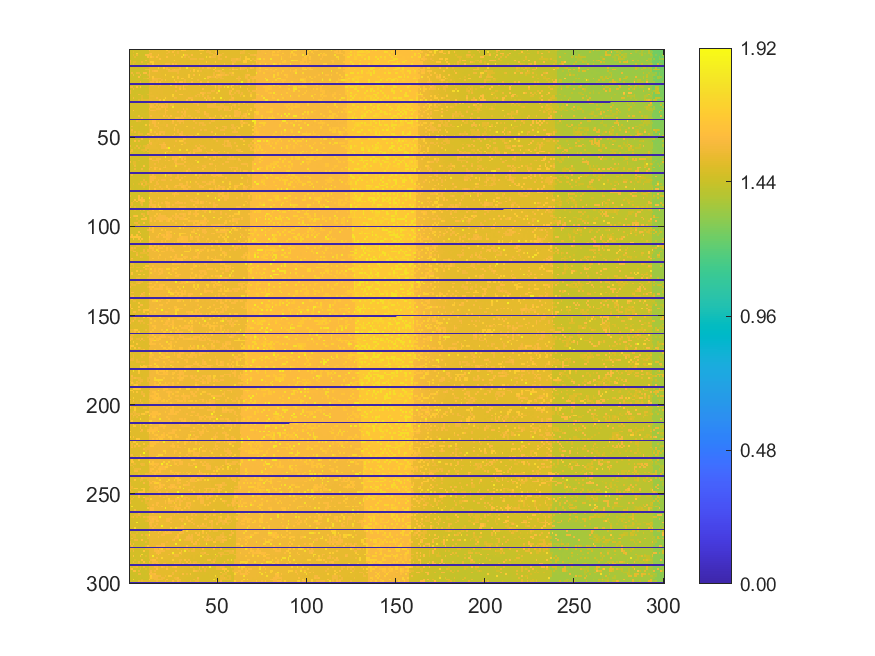

The file beside this chart, header and first rows:
1.45579, 1.45664, 1.45434, 1.4564, 1.45731, 1.45163, 1.45173, 1.45521, 1.45371, 1.45505, 1.45602, 1.60727, 1.52348, 1.52032, 1.5198, 1.52086, 1.51819, 1.51794, 1.51621, 1.51689, 1.51589, 1.66539, 1.51617, 1.51444
1.46, 1.455, 1.506, 1.455, 1.454, 1.457, 1.454, 1.457, 1.456, 1.459, 1.457, 1.524, 1.523, 1.521, 1.52, 1.519, 1.518, 1.518, 1.517, 1.516, 1.515, 1.517, 1.566, 1.514
1.458, 1.456, 1.456, 1.457, 1.713, 1.457, 1.455, 1.454, 1.457, 1.46, 1.459, 1.575, 1.608, 1.519, 1.521, 1.52, 1.521, 1.519, 1.519, 1.514, 1.514, 1.566, 1.514, 1.517
1.457, 1.457, 1.522, 1.459, 1.555, 1.458, 1.46, 1.458, 1.456, 1.608, 1.612, 1.573, 1.572, 1.518, 1.52, 1.521, 1.623, 1.516, 1.518, 1.519, 1.519, 1.517, 1.518, 1.515
1.459, 1.458, 1.457, 1.523, 1.458, 1.459, 1.457, 1.459, 1.458, 1.46, 1.611, 1.523, 1.669, 1.575, 1.523, 1.613, 1.52, 1.52, 1.518, 1.516, 1.514, 1.612, 1.516, 1.516
1.454, 1.458, 1.458, 1.457, 1.456, 1.458, 1.46, 1.459, 1.458, 1.463, 1.461, 1.524, 1.523, 1.523, 1.52, 1.52, 1.52, 1.616, 1.52, 1.518, 1.519, 1.514, 1.514, 1.517
1.558, 1.458, 1.458, 1.458, 1.458, 1.458, 1.459, 1.455, 1.46, 1.558, 1.459, 1.522, 1.521, 1.52, 1.52, 1.52, 1.52, 1.516, 1.517, 1.517, 1.515, 1.515, 1.517, 1.516
1.551, 1.461, 1.508, 1.508, 1.458, 1.458, 1.459, 1.547, 1.462, 1.457, 1.459, 1.524, 1.678, 1.679, 1.521, 1.518, 1.519, 1.518, 1.516, 1.519, 1.516, 1.516, 1.516, 1.517
1.51, 1.457, 1.52, 1.459, 1.46, 1.458, 1.46, 1.46, 1.46, 1.461, 1.544, 1.521, 1.524, 1.678, 1.519, 1.521, 1.517, 1.521, 1.519, 1.52, 1.568, 1.57, 1.568, 1.517
0, 0, 0, 0, 0, 0, 0, 0, 0, 0, 0, 0, 0, 0, 0, 0, 0, 0, 0, 0, 0, 0, 0, 0
1.46, 1.461, 1.455, 1.458, 1.462, 1.457, 1.459, 1.459, 1.463, 1.461, 1.461, 1.524, 1.526, 1.525, 1.523, 1.519, 1.721, 1.52, 1.518, 1.675, 1.519, 1.569, 1.515, 1.514
1.46, 1.459, 1.457, 1.461, 1.462, 1.462, 1.46, 1.458, 1.459, 1.544, 1.544, 1.575, 1.525, 1.525, 1.522, 1.522, 1.521, 1.52, 1.52, 1.521, 1.517, 1.569, 1.606, 1.514
1.461, 1.459, 1.458, 1.457, 1.46, 1.458, 1.46, 1.462, 1.46, 1.462, 1.462, 1.624, 1.524, 1.573, 1.608, 1.609, 1.522, 1.52, 1.52, 1.518, 1.519, 1.516, 1.568, 1.569
1.461, 1.561, 1.458, 1.458, 1.556, 1.538, 1.459, 1.457, 1.61, 1.609, 1.461, 1.575, 1.525, 1.524, 1.524, 1.521, 1.521, 1.522, 1.519, 1.519, 1.516, 1.517, 1.517, 1.515
1.457, 1.459, 1.559, 1.46, 1.458, 1.46, 1.558, 1.458, 1.459, 1.46, 1.527, 1.575, 1.524, 1.525, 1.523, 1.519, 1.517, 1.521, 1.517, 1.516, 1.696, 1.519, 1.516, 1.517
1.46, 1.461, 1.461, 1.457, 1.461, 1.613, 1.458, 1.459, 1.461, 1.459, 1.461, 1.575, 1.523, 1.673, 1.526, 1.523, 1.518, 1.517, 1.52, 1.519, 1.519, 1.516, 1.518, 1.517
1.462, 1.46, 1.457, 1.46, 1.458, 1.462, 1.461, 1.459, 1.509, 1.512, 1.555, 1.525, 1.526, 1.627, 1.572, 1.572, 1.571, 1.571, 1.521, 1.516, 1.516, 1.515, 1.513, 1.516
1.461, 1.46, 1.459, 1.459, 1.46, 1.461, 1.458, 1.457, 1.461, 1.463, 1.462, 1.526, 1.523, 1.575, 1.572, 1.572, 1.522, 1.521, 1.57, 1.519, 1.622, 1.517, 1.516, 1.519
1.46, 1.456, 1.459, 1.461, 1.459, 1.457, 1.558, 1.46, 1.461, 1.46, 1.461, 1.527, 1.575, 1.575, 1.524, 1.613, 1.52, 1.616, 1.521, 1.518, 1.516, 1.516, 1.517, 1.519
0, 0, 0, 0, 0, 0, 0, 0, 0, 0, 0, 0, 0, 0, 0, 0, 0, 0, 0, 0, 0, 0, 0, 0
1.459, 1.463, 1.458, 1.458, 1.458, 1.458, 1.459, 1.46, 1.459, 1.458, 1.461, 1.525, 1.575, 1.575, 1.524, 1.519, 1.52, 1.572, 1.517, 1.519, 1.516, 1.518, 1.517, 1.732
1.56, 1.563, 1.458, 1.461, 1.62, 1.458, 1.661, 1.459, 1.458, 1.46, 1.46, 1.523, 1.525, 1.526, 1.524, 1.519, 1.572, 1.52, 1.516, 1.519, 1.516, 1.516, 1.517, 1.517
1.458, 1.459, 1.564, 1.461, 1.46, 1.46, 1.46, 1.46, 1.458, 1.46, 1.458, 1.528, 1.527, 1.525, 1.524, 1.523, 1.522, 1.519, 1.52, 1.517, 1.515, 1.516, 1.519, 1.517
1.561, 1.462, 1.46, 1.458, 1.46, 1.457, 1.459, 1.458, 1.459, 1.46, 1.454, 1.527, 1.526, 1.524, 1.523, 1.523, 1.523, 1.52, 1.522, 1.518, 1.518, 1.518, 1.514, 1.517
1.562, 1.461, 1.461, 1.459, 1.464, 1.458, 1.458, 1.459, 1.458, 1.461, 1.46, 1.529, 1.53, 1.525, 1.524, 1.518, 1.521, 1.521, 1.521, 1.52, 1.518, 1.514, 1.519, 1.517
1.46, 1.459, 1.457, 1.459, 1.46, 1.551, 1.517, 1.459, 1.461, 1.46, 1.518, 1.53, 1.526, 1.524, 1.524, 1.523, 1.52, 1.52, 1.521, 1.518, 1.52, 1.52, 1.518, 1.518
1.461, 1.463, 1.461, 1.462, 1.459, 1.461, 1.46, 1.51, 1.462, 1.46, 1.461, 1.53, 1.528, 1.528, 1.522, 1.523, 1.523, 1.519, 1.521, 1.523, 1.517, 1.52, 1.519, 1.519
1.467, 1.463, 1.572, 1.462, 1.462, 1.464, 1.459, 1.511, 1.461, 1.461, 1.46, 1.529, 1.527, 1.526, 1.526, 1.576, 1.523, 1.519, 1.519, 1.521, 1.688, 1.52, 1.517, 1.519
1.463, 1.462, 1.464, 1.462, 1.46, 1.513, 1.461, 1.522, 1.512, 1.512, 1.512, 1.529, 1.53, 1.526, 1.525, 1.523, 1.523, 1.627, 1.521, 1.725, 1.52, 1.52, 1.52, 1.52
0, 0, 0, 0, 0, 0, 0, 0, 0, 0, 0, 0, 0, 0, 0, 0, 0, 0, 0, 0, 0, 0, 0, 0
1.465, 1.464, 1.463, 1.461, 1.462, 1.46, 1.461, 1.462, 1.464, 1.461, 1.513, 1.58, 1.529, 1.529, 1.578, 1.584, 1.526, 1.52, 1.522, 1.523, 1.573, 1.572, 1.52, 1.521
1.467, 1.466, 1.462, 1.465, 1.462, 1.465, 1.464, 1.464, 1.461, 1.462, 1.464, 1.53, 1.588, 1.579, 1.527, 1.577, 1.526, 1.576, 1.575, 1.576, 1.523, 1.574, 1.523, 1.575
1.464, 1.464, 1.465, 1.465, 1.466, 1.466, 1.462, 1.463, 1.465, 1.465, 1.464, 1.533, 1.617, 1.579, 1.578, 1.527, 1.578, 1.529, 1.616, 1.575, 1.574, 1.575, 1.524, 1.525
1.468, 1.466, 1.467, 1.466, 1.464, 1.462, 1.462, 1.462, 1.463, 1.464, 1.462, 1.584, 1.53, 1.531, 1.53, 1.578, 1.576, 1.579, 1.528, 1.524, 1.624, 1.525, 1.524, 1.523
1.47, 1.468, 1.622, 1.467, 1.468, 1.465, 1.465, 1.465, 1.463, 1.466, 1.465, 1.531, 1.59, 1.589, 1.579, 1.528, 1.528, 1.528, 1.524, 1.526, 1.577, 1.619, 1.524, 1.523
1.471, 1.47, 1.47, 1.472, 1.466, 1.465, 1.468, 1.465, 1.465, 1.463, 1.468, 1.534, 1.533, 1.528, 1.53, 1.526, 1.528, 1.527, 1.527, 1.526, 1.616, 1.526, 1.526, 1.523
1.47, 1.471, 1.469, 1.468, 1.469, 1.467, 1.467, 1.468, 1.468, 1.468, 1.468, 1.531, 1.531, 1.53, 1.529, 1.532, 1.531, 1.528, 1.529, 1.528, 1.577, 1.526, 1.523, 1.527
1.466, 1.468, 1.467, 1.465, 1.468, 1.566, 1.467, 1.465, 1.469, 1.467, 1.469, 1.53, 1.585, 1.529, 1.528, 1.532, 1.53, 1.527, 1.527, 1.627, 1.527, 1.576, 1.526, 1.623
1.47, 1.468, 1.47, 1.471, 1.47, 1.469, 1.471, 1.568, 1.466, 1.467, 1.467, 1.534, 1.531, 1.532, 1.531, 1.528, 1.528, 1.528, 1.523, 1.523, 1.529, 1.527, 1.576, 1.523
0, 0, 0, 0, 0, 0, 0, 0, 0, 0, 0, 0, 0, 0, 0, 0, 0, 0, 0, 0, 0, 0, 0, 0
1.471, 1.468, 1.47, 1.469, 1.554, 1.518, 1.521, 1.469, 1.466, 1.467, 1.469, 1.531, 1.53, 1.586, 1.582, 1.531, 1.527, 1.528, 1.526, 1.529, 1.527, 1.527, 1.526, 1.525
1.472, 1.468, 1.469, 1.469, 1.468, 1.468, 1.469, 1.469, 1.466, 1.469, 1.468, 1.533, 1.532, 1.583, 1.582, 1.532, 1.633, 1.526, 1.525, 1.528, 1.528, 1.527, 1.526, 1.527
1.473, 1.471, 1.469, 1.471, 1.47, 1.471, 1.466, 1.468, 1.469, 1.67, 1.47, 1.632, 1.533, 1.531, 1.582, 1.532, 1.529, 1.528, 1.528, 1.529, 1.527, 1.577, 1.527, 1.526
1.471, 1.567, 1.47, 1.468, 1.471, 1.466, 1.47, 1.469, 1.47, 1.47, 1.469, 1.532, 1.533, 1.53, 1.583, 1.582, 1.529, 1.527, 1.523, 1.523, 1.528, 1.577, 1.527, 1.527
1.472, 1.468, 1.473, 1.47, 1.471, 1.467, 1.468, 1.468, 1.468, 1.469, 1.471, 1.534, 1.534, 1.533, 1.533, 1.533, 1.618, 1.53, 1.53, 1.523, 1.526, 1.527, 1.528, 1.527
1.47, 1.568, 1.471, 1.468, 1.47, 1.468, 1.469, 1.47, 1.467, 1.469, 1.465, 1.532, 1.762, 1.533, 1.531, 1.537, 1.533, 1.529, 1.528, 1.527, 1.528, 1.526, 1.526, 1.527
1.472, 1.52, 1.47, 1.564, 1.47, 1.517, 1.471, 1.469, 1.47, 1.471, 1.468, 1.532, 1.626, 1.532, 1.583, 1.532, 1.531, 1.578, 1.58, 1.578, 1.53, 1.527, 1.527, 1.522
1.473, 1.469, 1.471, 1.47, 1.471, 1.531, 1.519, 1.519, 1.468, 1.468, 1.615, 1.582, 1.531, 1.53, 1.531, 1.613, 1.528, 1.613, 1.528, 1.577, 1.527, 1.527, 1.526, 1.526
1.471, 1.469, 1.47, 1.519, 1.469, 1.47, 1.47, 1.47, 1.468, 1.561, 1.465, 1.533, 1.53, 1.682, 1.53, 1.529, 1.53, 1.529, 1.528, 1.525, 1.526, 1.527, 1.528, 1.526
0, 0, 0, 0, 0, 0, 0, 0, 0, 0, 0, 0, 0, 0, 0, 0, 0, 0, 0, 0, 0, 0, 0, 0
1.472, 1.47, 1.471, 1.471, 1.469, 1.469, 1.471, 1.567, 1.47, 1.468, 1.468, 1.53, 1.529, 1.53, 1.532, 1.528, 1.578, 1.528, 1.527, 1.527, 1.527, 1.526, 1.523, 1.524
1.473, 1.471, 1.47, 1.623, 1.469, 1.568, 1.469, 1.467, 1.466, 1.47, 1.467, 1.679, 1.53, 1.531, 1.526, 1.53, 1.528, 1.528, 1.527, 1.524, 1.525, 1.526, 1.525, 1.525
1.472, 1.471, 1.47, 1.464, 1.468, 1.468, 1.468, 1.467, 1.465, 1.467, 1.47, 1.581, 1.58, 1.531, 1.529, 1.529, 1.526, 1.528, 1.528, 1.575, 1.527, 1.523, 1.524, 1.522
1.471, 1.469, 1.47, 1.47, 1.471, 1.467, 1.466, 1.465, 1.467, 1.465, 1.558, 1.527, 1.579, 1.529, 1.528, 1.527, 1.526, 1.577, 1.576, 1.608, 1.607, 1.524, 1.526, 1.526
1.574, 1.468, 1.47, 1.469, 1.561, 1.466, 1.516, 1.466, 1.515, 1.522, 1.547, 1.529, 1.529, 1.53, 1.529, 1.526, 1.527, 1.526, 1.575, 1.575, 1.577, 1.524, 1.524, 1.523
1.47, 1.472, 1.471, 1.518, 1.467, 1.554, 1.466, 1.466, 1.467, 1.548, 1.546, 1.53, 1.53, 1.53, 1.529, 1.529, 1.526, 1.523, 1.578, 1.576, 1.575, 1.619, 1.882, 1.524
1.47, 1.564, 1.466, 1.464, 1.462, 1.465, 1.467, 1.514, 1.513, 1.547, 1.465, 1.528, 1.527, 1.524, 1.523, 1.526, 1.529, 1.527, 1.526, 1.527, 1.527, 1.527, 1.522, 1.525
1.557, 1.557, 1.469, 1.466, 1.467, 1.467, 1.469, 1.465, 1.515, 1.462, 1.548, 1.53, 1.528, 1.525, 1.524, 1.526, 1.529, 1.523, 1.527, 1.528, 1.529, 1.576, 1.524, 1.611
1.519, 1.468, 1.468, 1.468, 1.466, 1.465, 1.466, 1.465, 1.465, 1.461, 1.462, 1.529, 1.527, 1.53, 1.526, 1.529, 1.524, 1.525, 1.525, 1.523, 1.823, 1.525, 1.526, 1.525
0, 0, 0, 0, 0, 0, 0, 0, 0, 0, 0, 0, 0, 0, 0, 0, 0, 0, 0, 0, 0, 0, 0, 0
1.517, 1.466, 1.465, 1.462, 1.468, 1.465, 1.464, 1.463, 1.464, 1.462, 1.464, 1.528, 1.525, 1.528, 1.528, 1.526, 1.529, 1.527, 1.527, 1.523, 1.866, 1.527, 1.527, 1.526
... 239 more rows
